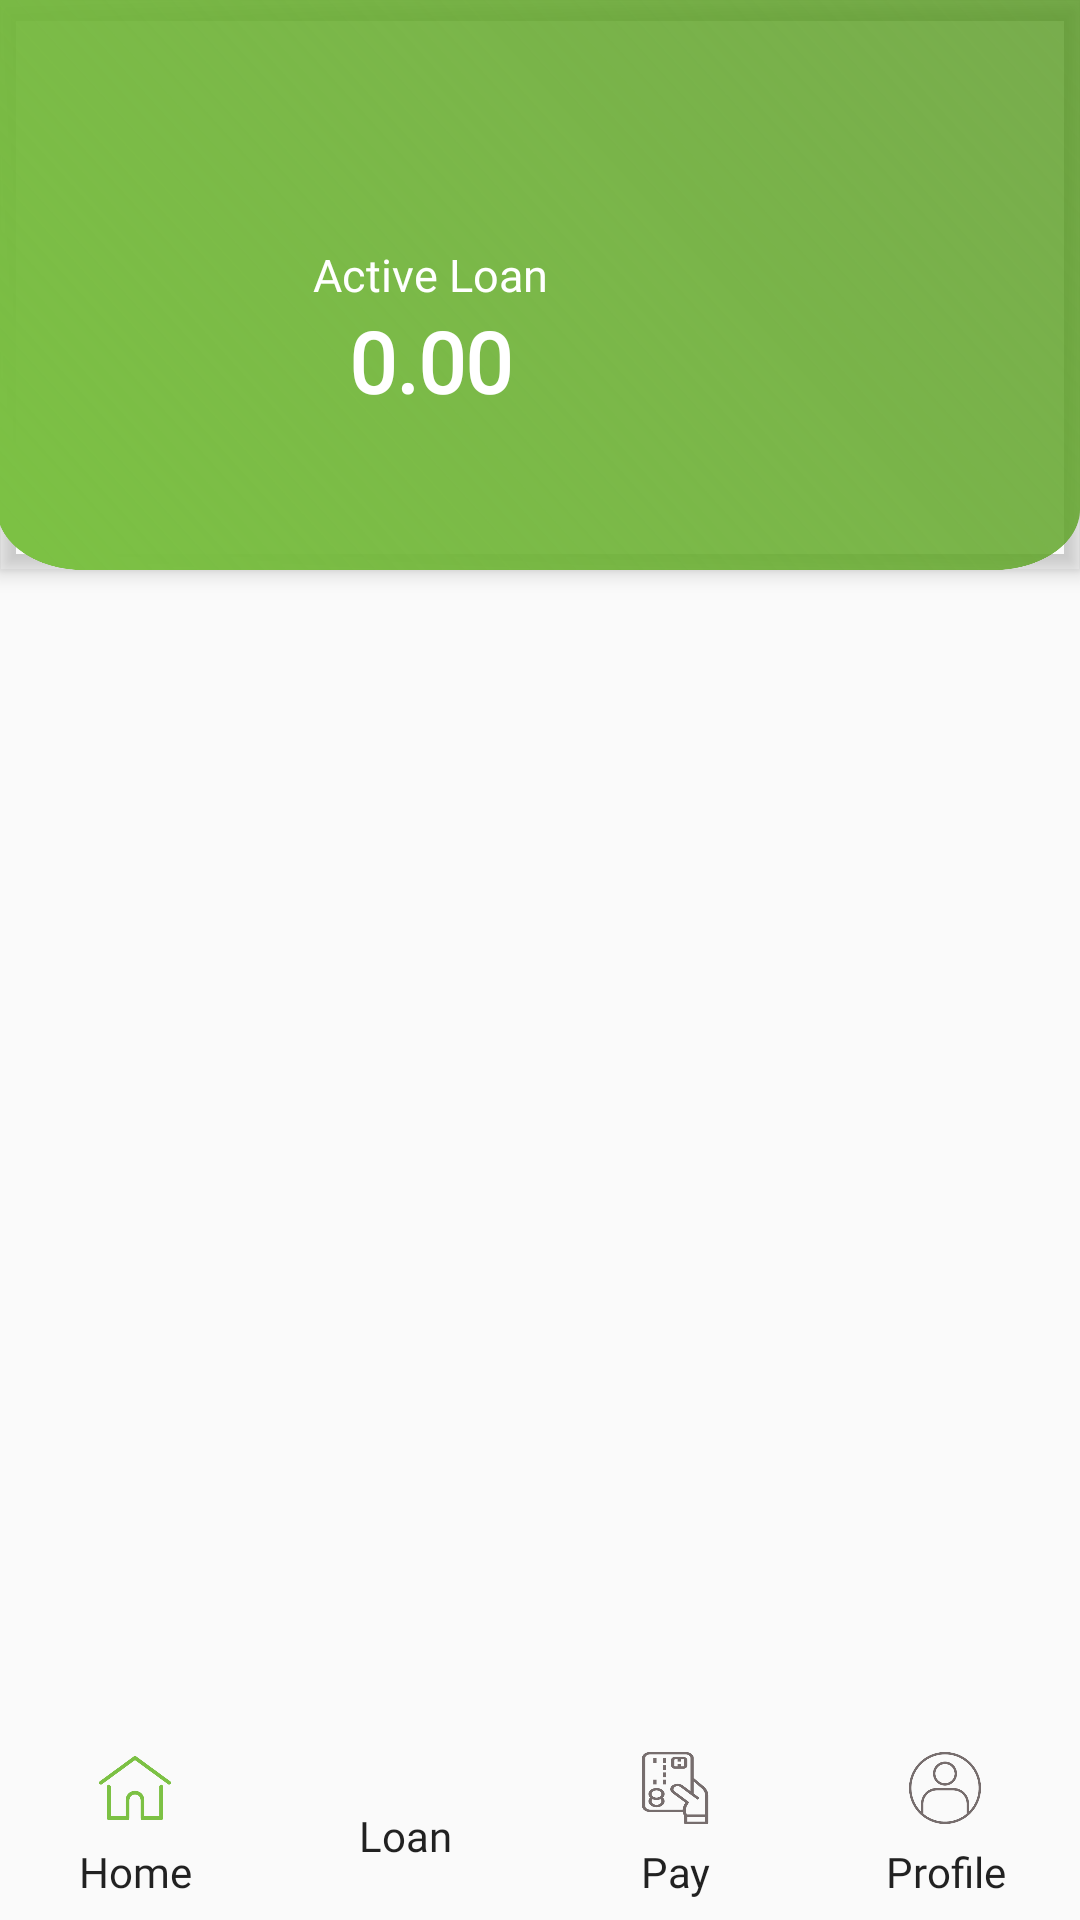

Layout XML and referenced resources for this Android screen:
<!-- AndroidManifest.xml: activity theme AppTheme.NoActionBar -->
<!-- res/layout/activity_dashboard.xml -->
<?xml version="1.0" encoding="utf-8"?>
<androidx.drawerlayout.widget.DrawerLayout
        xmlns:android="http://schemas.android.com/apk/res/android"
        xmlns:app="http://schemas.android.com/apk/res-auto"
        xmlns:tools="http://schemas.android.com/tools"
        android:id="@+id/drawer_layout"
        android:layout_width="match_parent"
        android:layout_height="match_parent"
        android:fitsSystemWindows="true"
        tools:openDrawer="start">

    <include
            layout="@layout/app_bar_dashboard"
            android:layout_width="match_parent"
            android:layout_height="match_parent"/>

    <com.google.android.material.navigation.NavigationView
            android:id="@+id/nav_view"
            android:layout_width="wrap_content"
            android:layout_height="match_parent"
            android:layout_gravity="start"
            android:fitsSystemWindows="true"
            android:background="@color/green"
            app:itemIconTint="@color/white"
            app:itemTextColor="@color/white"
            app:menu="@menu/activity_dashboard_drawer">

        <Button
                android:id="@+id/btnLogOut"
                style="@style/Button_no_background"
                android:text="@string/log_out"
                android:layout_gravity="bottom"
                android:layout_marginStart="30dp"
                android:textStyle="bold"
                android:drawableStart="@drawable/ic_logout"
                android:background="@android:color/transparent"
                android:drawablePadding="10dp"
                android:textColor="@color/white"/>
    </com.google.android.material.navigation.NavigationView>

</androidx.drawerlayout.widget.DrawerLayout>
<!-- res/layout/app_bar_dashboard.xml (included above) -->
<?xml version="1.0" encoding="utf-8"?>
<androidx.coordinatorlayout.widget.CoordinatorLayout
        xmlns:android="http://schemas.android.com/apk/res/android"
        xmlns:app="http://schemas.android.com/apk/res-auto"
        xmlns:tools="http://schemas.android.com/tools"
        android:layout_width="match_parent"
        android:layout_height="match_parent"
        tools:ignore="HardcodedText"
        tools:context="com.yanza.kredit.activity.DashboardActivity">

    <com.google.android.material.appbar.AppBarLayout
            android:layout_height="190dp"
            android:layout_width="match_parent"
            android:background="@drawable/dash_back_1">

        <androidx.appcompat.widget.Toolbar
                android:id="@+id/toolbar"
                android:layout_width="match_parent"
                android:layout_height="200dp">
<androidx.constraintlayout.widget.ConstraintLayout
        android:layout_width="match_parent"
        android:layout_height="wrap_content">

    <LinearLayout
            android:layout_width="wrap_content"
            android:layout_height="wrap_content"
            android:layout_marginEnd="20dp"
            app:layout_constraintHorizontal_bias="0.36"
            app:layout_constraintLeft_toLeftOf="parent"
            app:layout_constraintRight_toRightOf="parent"
            app:layout_constraintTop_toTopOf="parent"
            app:layout_constraintBottom_toBottomOf="parent"
            android:gravity="bottom|center_horizontal"
            android:orientation="vertical">
        <TextView
                android:id="@+id/txtName"
                style="@style/TextView_bold"
                android:textSize="15sp"
                android:textColor="@color/white"/>

        <TextView
                style="@style/TextView"
                android:text="Active Loan"
                android:textColor="@color/white"/>

        <TextView
                android:id="@+id/txtAmt"
                style="@style/TextView_bold"
                android:text="0.00"
                android:gravity="bottom"
                android:textAlignment="center"
                android:textSize="28sp"
                android:drawablePadding="5dp"
                android:textColor="@color/white"/>
    </LinearLayout>
</androidx.constraintlayout.widget.ConstraintLayout>
        </androidx.appcompat.widget.Toolbar>

    </com.google.android.material.appbar.AppBarLayout>

    <include layout="@layout/content_dashboard"/>

    <FrameLayout
            android:id="@+id/container1"
            android:layout_width="match_parent"
            android:layout_height="match_parent"
            android:layout_marginTop="200dp"
            android:elevation="50dp"
            android:layout_marginBottom="?actionBarSize"/>
    <FrameLayout
            android:id="@+id/container2"
            android:layout_width="match_parent"
            android:layout_height="match_parent"
            android:layout_marginTop="?actionBarSize"
            android:elevation="50dp"/>


</androidx.coordinatorlayout.widget.CoordinatorLayout>
<!-- res/layout/content_dashboard.xml (included above) -->
<?xml version="1.0" encoding="utf-8"?>
<androidx.constraintlayout.widget.ConstraintLayout
        xmlns:android="http://schemas.android.com/apk/res/android"
        xmlns:tools="http://schemas.android.com/tools"
        xmlns:app="http://schemas.android.com/apk/res-auto"
        android:layout_width="match_parent"
        android:layout_height="match_parent"
        app:layout_behavior="@string/appbar_scrolling_view_behavior"
        tools:showIn="@layout/app_bar_dashboard"
        tools:context="com.yanza.kredit.activity.DashboardActivity">

    <FrameLayout
            android:id="@+id/frameContainer"
            android:layout_width="0dp" android:layout_height="0dp"
            app:layout_constraintLeft_toLeftOf="parent"
            app:layout_constraintRight_toRightOf="parent"
            app:layout_constraintTop_toTopOf="parent"
            app:layout_constraintBottom_toTopOf="@+id/linear"/>

    <LinearLayout
            android:id="@+id/linear"
            android:layout_width="0dp"
            android:layout_height="?actionBarSize"
            android:weightSum="4"
            android:orientation="horizontal"
            app:layout_constraintBottom_toBottomOf="parent"
            app:layout_constraintLeft_toLeftOf="parent"
            app:layout_constraintRight_toRightOf="parent">
        <Button
                android:id="@+id/btnHome"
                android:layout_width="0dp"
                android:layout_height="match_parent"
                android:drawableTop="@drawable/ic_home"
                android:layout_weight="1"
                android:background="@android:color/transparent"
                android:text="@string/home"
                android:textAllCaps="false"
                android:fontFamily="@font/poppins"/>

        <Button
                android:id="@+id/btnLoan"
                android:layout_width="0dp"
                android:layout_height="match_parent"
                android:drawableTop="@drawable/pay"
                android:layout_weight="1"
                android:background="@android:color/transparent"
                android:text="@string/loan"
                android:textAllCaps="false"
                android:fontFamily="@font/poppins"/>
        <Button
                android:id="@+id/btnPay"
                android:layout_width="0dp"
                android:layout_height="match_parent"
                android:drawableTop="@drawable/ic_payback"
                android:layout_weight="1"
                android:background="@android:color/transparent"
                android:text="@string/pay"
                android:textAllCaps="false"
                android:fontFamily="@font/poppins"/>

        <Button
                android:id="@+id/btnProfile"
                android:layout_width="0dp"
                android:layout_height="match_parent"
                android:drawableTop="@drawable/ic_profile"
                android:layout_weight="1"
                android:background="@android:color/transparent"
                android:text="@string/profile"
                android:textAllCaps="false"
                android:fontFamily="@font/poppins"/>
    </LinearLayout>
</androidx.constraintlayout.widget.ConstraintLayout>
<!-- resources referenced by this layout -->
<resources>
  <color name="green">#7CC144</color>
  <color name="white">#FFFFFF</color>
  <!-- drawable dash_back_1 (drawable) -->
  <vector xmlns:android="http://schemas.android.com/apk/res/android"
      xmlns:aapt="http://schemas.android.com/aapt"
      android:width="374dp"
      android:height="281dp"
      android:viewportWidth="374"
      android:viewportHeight="281">
    <path
        android:pathData="M-1,0H374V251C374,267.569 360.569,281 344,281H29C12.432,281 -1,267.569 -1,251V0Z">
      <aapt:attr name="android:fillColor">
        <gradient 
            android:startY="230.251"
            android:startX="-14"
            android:endY="-21.6786"
            android:endX="382.216"
            android:type="linear">
          <item android:offset="0" android:color="#FF7CC144"/>
          <item android:offset="1" android:color="#B7448C09"/>
        </gradient>
      </aapt:attr>
    </path>
  </vector>
  <string name="home">Home</string>
  <string name="loan">Loan</string>
  <string name="log_out">Log Out</string>
  <string name="pay">Pay</string>
  <string name="profile">Profile</string>
  <style name="Button_no_background" parent="TextAppearance.AppCompat.Medium">
          <item name="android:textColor">@color/white</item>
          <item name="android:fontFamily">@font/poppins</item>
          <item name="android:textAllCaps">false</item>
          <item name="android:layout_width">wrap_content</item>
          <item name="android:layout_height">48dp</item>
          <item name="android:background">@drawable/ic_rectangle_dark_green</item>
      </style>
  <style name="TextView" parent="TextAppearance.AppCompat.Medium">
          <item name="android:textColor">@color/dark</item>
          <item name="android:textSize">15sp</item>
          <item name="android:fontFamily">@font/poppins</item>
          <item name="android:layout_width">wrap_content</item>
          <item name="android:layout_height">wrap_content</item>
      </style>
  <style name="TextView_bold" parent="TextAppearance.AppCompat.Medium">
          <item name="android:textColor">@color/dark</item>
          <item name="android:textSize">16sp</item>
          <item name="android:fontFamily">@font/poppins</item>
          <item name="android:layout_width">wrap_content</item>
          <item name="android:layout_height">wrap_content</item>
          <item name="android:textStyle">bold</item>
      </style>
  <style name="AppTheme.NoActionBar">
          <item name="windowActionBar">false</item>
          <item name="windowNoTitle">true</item>
      </style>
  <!-- drawable ic_rectangle_dark_green (drawable) -->
  <?xml version="1.0" encoding="utf-8"?>
  <shape xmlns:android="http://schemas.android.com/apk/res/android"
         android:shape="rectangle">
  
  <corners android:radius="12dp"/>
  <solid  android:color="#7CC144"/>
  </shape>
  <color name="dark">#1C2636</color>
</resources>
